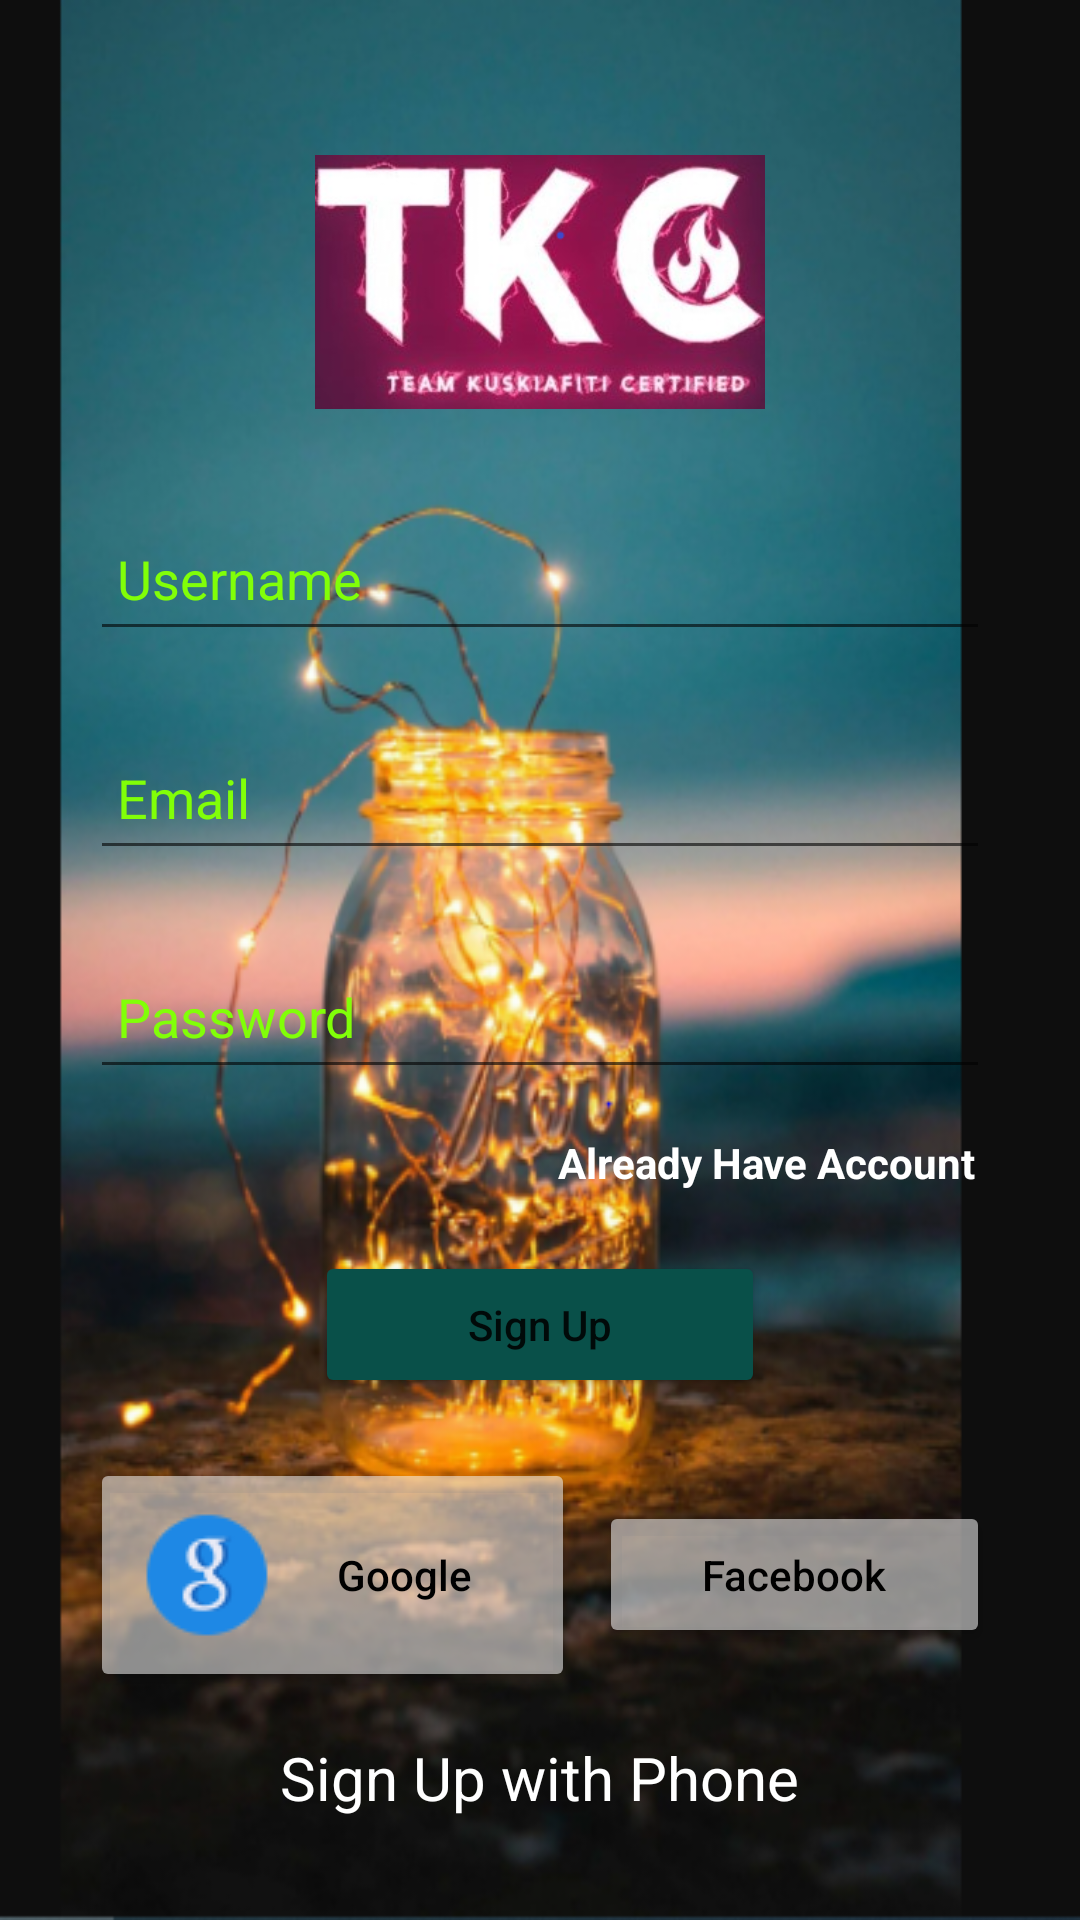

Reconstruct the res/layout file that produces this screen, plus the resources it refers to.
<!-- AndroidManifest.xml: application theme Theme.Chat_App -->
<!-- res/layout/activity_sign_up.xml -->
<?xml version="1.0" encoding="utf-8"?>
<LinearLayout xmlns:android="http://schemas.android.com/apk/res/android"
    xmlns:app="http://schemas.android.com/apk/res-auto"
    xmlns:tools="http://schemas.android.com/tools"
    android:layout_width="match_parent"
    android:layout_height="match_parent"
    android:background="@drawable/capturdff"
    android:gravity="center"
    android:orientation="vertical"
    tools:context=".SignUpActivity">

    <LinearLayout
        android:layout_width="match_parent"
        android:layout_height="wrap_content"
        android:layout_marginStart="30dp"
        android:layout_marginLeft="30dp"
        android:layout_marginEnd="30dp"
        android:layout_marginRight="30dp"
        android:gravity="center_horizontal"
        android:orientation="vertical">

        <ImageView
            android:id="@+id/imageview1"
            android:layout_width="150dp"
            android:layout_height="120dp"
            android:src="@drawable/logotkc" />

        <EditText
            android:id="@+id/txtUsername"
            android:layout_width="match_parent"
            android:layout_height="wrap_content"
            android:layout_marginTop="15dp"
            android:layout_marginBottom="10dp"
            android:ems="10"
            android:hint="@string/username"
            android:inputType="textPersonName"
            android:minHeight="48dp"
            android:padding="9dp"
            android:textColor="@color/light_green"
            android:textColorHint="@color/light_green" />

        <EditText
            android:id="@+id/txtEmail"
            android:layout_width="match_parent"
            android:layout_height="wrap_content"
            android:layout_marginTop="15dp"
            android:layout_marginBottom="10dp"
            android:ems="10"
            android:hint="@string/email"
            android:inputType="textEmailAddress"
            android:minHeight="48dp"
            android:padding="9dp"
            android:textColor="@color/light_green"
            android:textColorHint="@color/light_green" />

        <EditText
            android:id="@+id/txtPasscode"
            android:layout_width="match_parent"
            android:layout_height="wrap_content"
            android:layout_marginTop="15dp"
            android:layout_marginBottom="10dp"
            android:ems="10"
            android:hint="@string/password"
            android:inputType="textPassword"
            android:minHeight="48dp"
            android:padding="9dp"
            android:textColor="@color/light_green"
            android:textColorHint="@color/light_green" />

        <TextView
            android:id="@+id/txtAlreadyHaveAccount"
            android:layout_width="wrap_content"
            android:layout_height="wrap_content"
            android:layout_gravity="right"
            android:padding="5dp"
            android:text="@string/already_have_account"
            android:gravity="right"
            android:textColor="@color/white"
            android:textStyle="bold"/>

        <Button
            android:id="@+id/btnSignUp"
            android:layout_width="150dp"
            android:layout_height="wrap_content"
            android:layout_marginTop="15dp"
            android:backgroundTint="@color/colorPrimaryDark"
            android:padding="15dp"
            android:text="@string/sign_up"
            android:textAllCaps="false"
            app:cornerRadius="8dp" />

        <LinearLayout
            android:layout_width="match_parent"
            android:layout_height="match_parent"
            android:layout_marginTop="20dp"
            android:orientation="horizontal">

            <Button
                android:id="@+id/btnGoogle"
                android:layout_width="wrap_content"
                android:layout_height="wrap_content"
                android:backgroundTint="@color/lightGrey"
                android:layout_marginEnd="4dp"
                android:layout_marginRight="4dp"
                android:layout_weight="1"
                android:drawableLeft="@drawable/icons8_google"
                android:padding="15dp"
                android:text="Google"
                android:textAllCaps="false"
                android:textColor="@color/black"
                app:cornerRadius="8dp" />

            <Button
                android:id="@+id/btnFacebook"
                android:layout_width="wrap_content"
                android:layout_height="wrap_content"
                android:backgroundTint="@color/lightGrey"
                android:layout_marginStart="4dp"
                android:layout_marginRight="4dp"
                android:layout_weight="1"
                android:drawableLeft="@drawable/icons8_facebook"
                android:padding="15dp"
                android:text="Facebook"
                android:textAllCaps="false"
                android:textColor="@color/black"
                app:cornerRadius="8dp" />
        </LinearLayout>

        <TextView
            android:layout_width="wrap_content"
            android:layout_height="wrap_content"
            android:id="@+id/txtSignUpPhone"
            android:layout_marginTop="15dp"
            android:text="Sign Up with Phone"
            android:textColor="@color/white"
            android:textSize="20sp"/>

    </LinearLayout>

</LinearLayout>
<!-- resources referenced by this layout -->
<resources>
  <color name="black">#FF000000</color>
  <color name="colorPrimaryDark">#095049</color>
  <color name="lightGrey">#92EDEDED</color>
  <color name="light_green">#81FF08</color>
  <color name="white">#FFFFFFFF</color>
  <!-- drawable capturdff: png bitmap (drawable, 422218 bytes) -->
  <!-- drawable icons8_google: png bitmap (drawable, 2059 bytes) -->
  <!-- drawable logotkc: png bitmap (drawable, 79955 bytes) -->
  <string name="already_have_account">Already Have Account</string>
  <string name="email">Email</string>
  <string name="password">Password</string>
  <string name="sign_up">Sign Up</string>
  <string name="username">Username</string>
  <style name="Theme.Chat_App" parent="Base.Theme.Chat_App" />
  <style name="Base.Theme.Chat_App" parent="Theme.AppCompat.DayNight">
          
          
          <item name="colorPrimary">@color/colorPrimary</item>
          <item name="colorPrimaryVariant">@color/colorPrimaryDark</item>
          <item name="colorAccent">@color/colorAccent</item>
  
      </style>
  <color name="colorPrimary">#0b6156</color>
  <color name="colorAccent">#03DAC5</color>
</resources>
